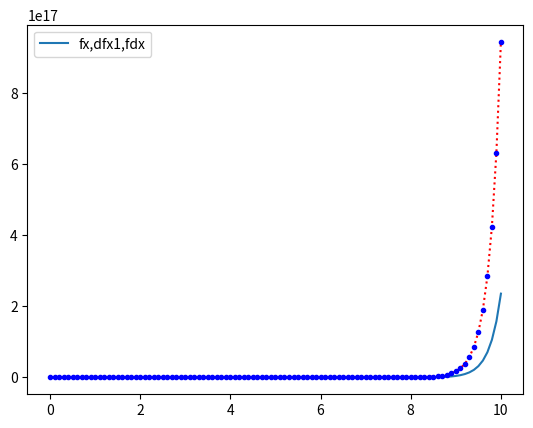

Generate this figure with matplotlib:
import numpy as np
import matplotlib.pyplot as plt

def  f(x):
    return 3*x**3 + 2*x**2.5 + np.exp(4*x)
def df(x):
    return 9*x**2 + 5*x**1.5 + 4*np.exp(4*x)

x=np.linspace(0,10,101)
fx=f(x)
fx1=f(x+0.001)
dfx=df(x)
dfx1=(fx1-fx)/0.001
plt.plot(x,fx)
plt.plot(x,dfx1,'r:')
plt.plot(x,dfx,'b.')
plt.legend(['fx,dfx1,fdx'])
plt.show()